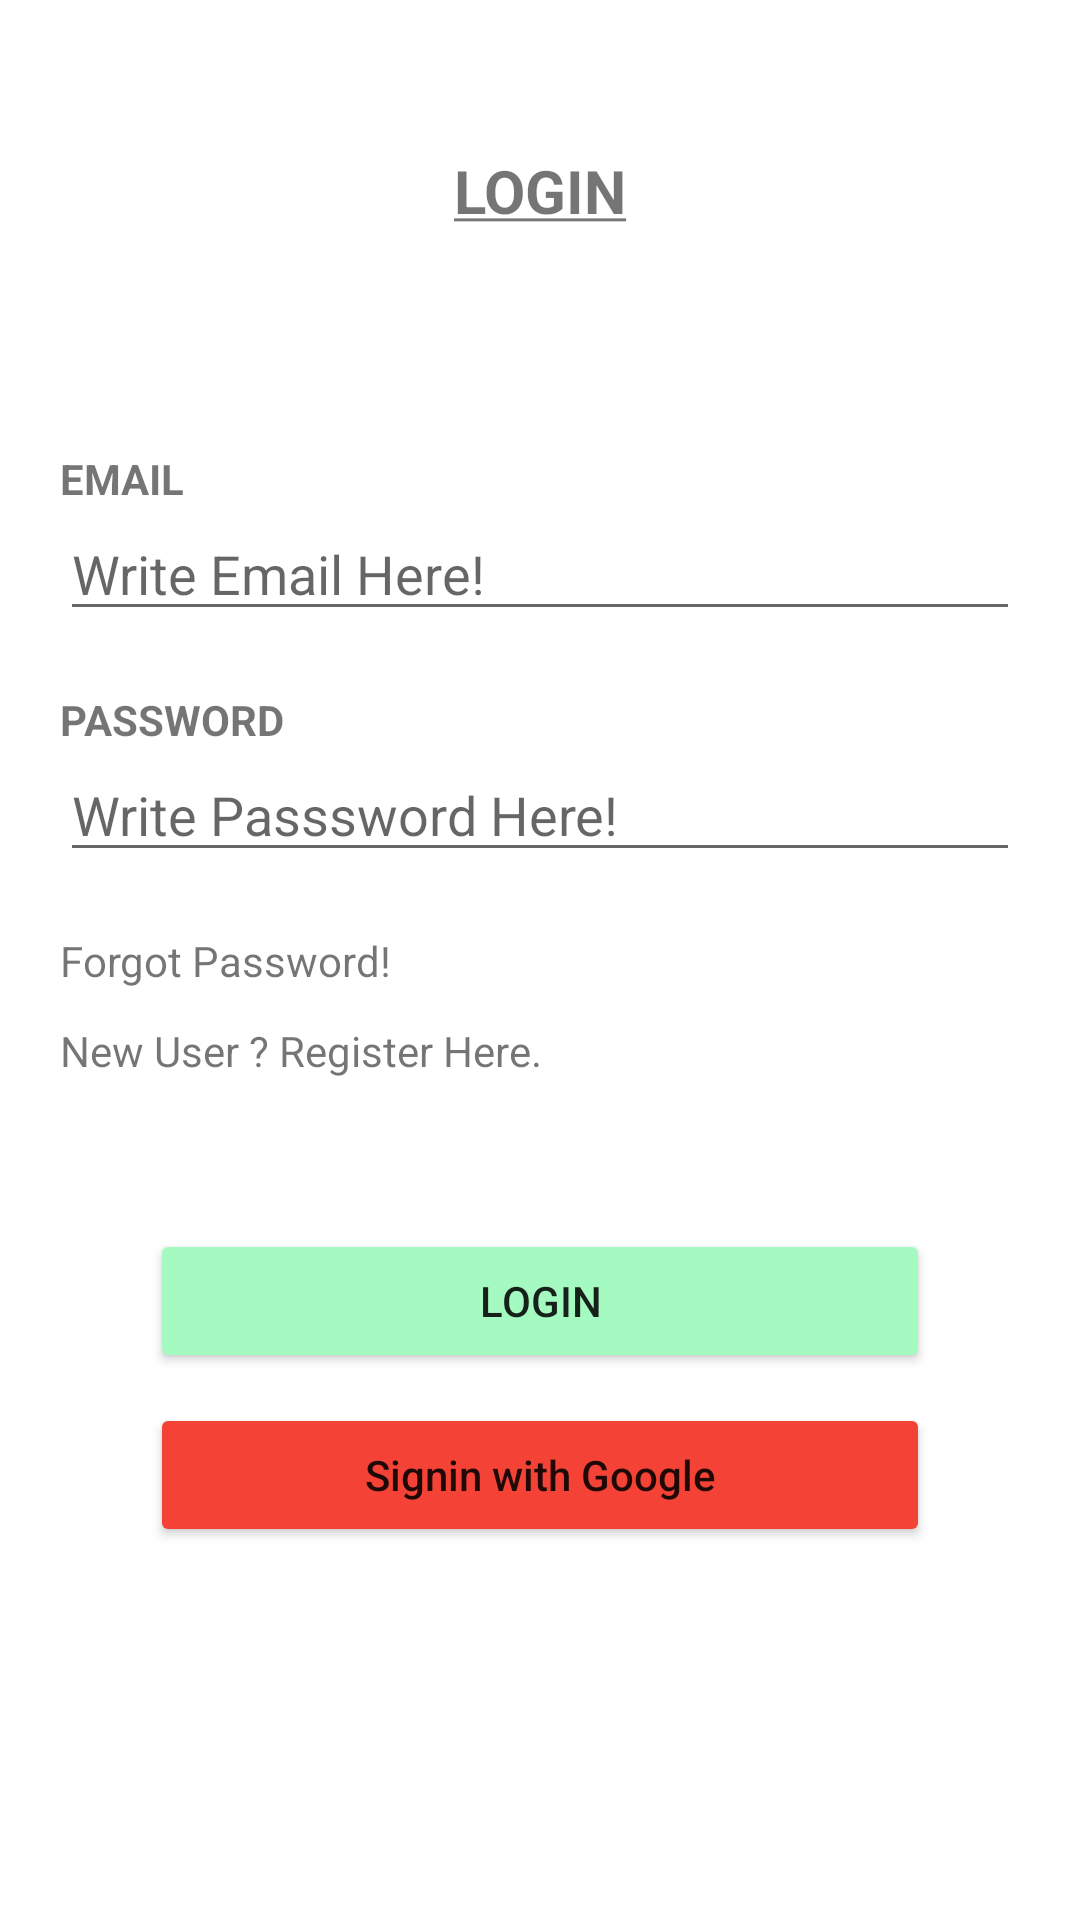

Produce the Android XML layout that renders to this screen, including the resource entries it uses.
<!-- AndroidManifest.xml: application theme Theme.LogInForm -->
<!-- res/layout/activity_main.xml -->
<?xml version="1.0" encoding="utf-8"?>
<androidx.constraintlayout.widget.ConstraintLayout xmlns:android="http://schemas.android.com/apk/res/android"
    xmlns:app="http://schemas.android.com/apk/res-auto"
    xmlns:tools="http://schemas.android.com/tools"
    android:layout_width="match_parent"
    android:layout_height="match_parent"
    tools:context=".MainActivity">

    <TextView
        android:layout_width="wrap_content"
        android:layout_height="wrap_content"
        android:text="@string/login"
        android:textStyle="bold"
        app:layout_constraintEnd_toEndOf="parent"
        app:layout_constraintStart_toStartOf="parent"
        app:layout_constraintTop_toTopOf="parent"
        android:layout_marginTop="50dp"
        android:textSize="20dp"
        />

    <TextView
        android:id="@+id/tv1"
        android:layout_width="wrap_content"
        android:layout_height="wrap_content"
        app:layout_constraintTop_toTopOf="parent"
        app:layout_constraintStart_toStartOf="parent"
        android:layout_marginLeft="20dp"
        android:layout_marginTop="150dp"
        android:text="EMAIL"
        android:textStyle="bold"
        />
    <EditText
        android:id="@+id/et1"
        android:layout_width="match_parent"
        android:layout_height="wrap_content"
        app:layout_constraintTop_toBottomOf="@+id/tv1"
        app:layout_constraintLeft_toLeftOf="@+id/tv1"
        android:hint="Write Email Here!"
        android:inputType="textEmailAddress"
        android:layout_marginLeft="20dp"
        android:layout_marginRight="20dp"

        />
    <TextView
        android:id="@+id/tv2"
        android:layout_width="wrap_content"
        android:layout_height="wrap_content"
        app:layout_constraintTop_toBottomOf="@+id/et1"
        app:layout_constraintStart_toStartOf="@+id/tv1"
        android:layout_marginTop="20dp"
        android:text="PASSWORD"
        android:textStyle="bold"
        />
    <EditText
        android:id="@+id/et2"
        android:layout_width="match_parent"
        android:layout_height="wrap_content"
        app:layout_constraintTop_toBottomOf="@+id/tv2"
        app:layout_constraintStart_toStartOf="@+id/tv2"
        android:hint="Write Passsword Here!"
        android:inputType="textPassword"
        android:layout_marginLeft="20dp"
        android:layout_marginRight="20dp"

        />
    <TextView
        android:id="@+id/tv3"
        android:layout_width="wrap_content"
        android:layout_height="wrap_content"
        app:layout_constraintStart_toStartOf="@+id/tv2"
        app:layout_constraintTop_toBottomOf="@+id/et2"
        android:layout_marginTop="20dp"
        android:text="Forgot Password!"
        android:linksClickable="true"/>
    <TextView
        android:id="@+id/tv4"
        android:layout_width="wrap_content"
        android:layout_height="wrap_content"
        app:layout_constraintStart_toStartOf="@+id/tv3"
        app:layout_constraintTop_toTopOf="@+id/tv3"
        android:layout_marginTop="30dp"
        android:text="New User ? Register Here."
        android:linksClickable="true" />

    <Button
        android:id="@+id/logIn"
        android:layout_width="0dp"
        android:layout_height="wrap_content"
        app:layout_constraintTop_toBottomOf="@+id/tv4"
        app:layout_constraintStart_toStartOf="parent"
        app:layout_constraintEnd_toEndOf="parent"
        android:layout_marginTop="50dp"
        android:layout_marginLeft="50dp"
        android:layout_marginRight="50dp"
        android:backgroundTint="#A5FAC1"
        android:clickable="true"
        android:text="LOGIN" />

    <Button
        android:id="@+id/googlBt"
        android:layout_width="0dp"
        android:layout_height="wrap_content"
        app:layout_constraintTop_toBottomOf="@+id/logIn"
        app:layout_constraintStart_toStartOf="@id/logIn"
        app:layout_constraintEnd_toEndOf="@id/logIn"
        android:layout_marginTop="10dp"
        android:clickable="true"
        android:backgroundTint="#F44336"
        android:text="Signin with Google"
        android:textAllCaps="false"/>






</androidx.constraintlayout.widget.ConstraintLayout>
<!-- resources referenced by this layout -->
<resources>
  <string name="login"><u>LOGIN</u></string>
  <style name="Theme.LogInForm" parent="Theme.MaterialComponents.DayNight.DarkActionBar">
          
          <item name="colorPrimary">@color/purple_500</item>
          <item name="colorPrimaryVariant">@color/purple_700</item>
          <item name="colorOnPrimary">@color/white</item>
          
          <item name="colorSecondary">@color/teal_200</item>
          <item name="colorSecondaryVariant">@color/teal_700</item>
          <item name="colorOnSecondary">@color/black</item>
          
          <item name="android:statusBarColor">?attr/colorPrimaryVariant</item>
          
      </style>
  <!-- not gathered from this repository: default colours our renderer supplied (Android Studio template values) -->
  <color name="purple_500">#FF6200EE</color>
  <color name="purple_700">#FF3700B3</color>
  <color name="teal_200">#FF03DAC5</color>
  <color name="teal_700">#FF018786</color>
  <color name="black">#FF000000</color>
  <color name="white">#FFFFFFFF</color>
</resources>
